Labelled photos from "Lemon_Dataset", an image-classification folder in pearlispearl/DeepLearning-Group2-LemonLeafDisease. The possible labels are: anthracnose, bacterial blight, citrus canker, curl virus, deficiency leaf, dry leaf, healthy leaf, sooty mould, spider mites.

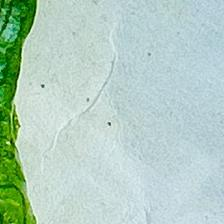
Label: curl virus

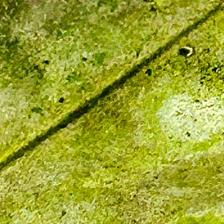
Label: sooty mould

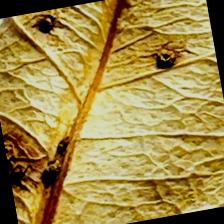
Label: dry leaf

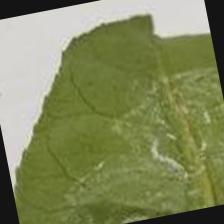
Label: spider mites

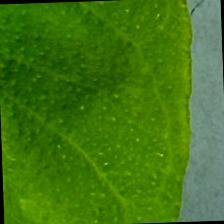
Label: healthy leaf

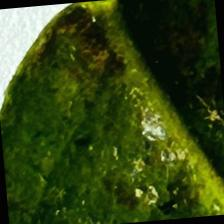
Label: bacterial blight
